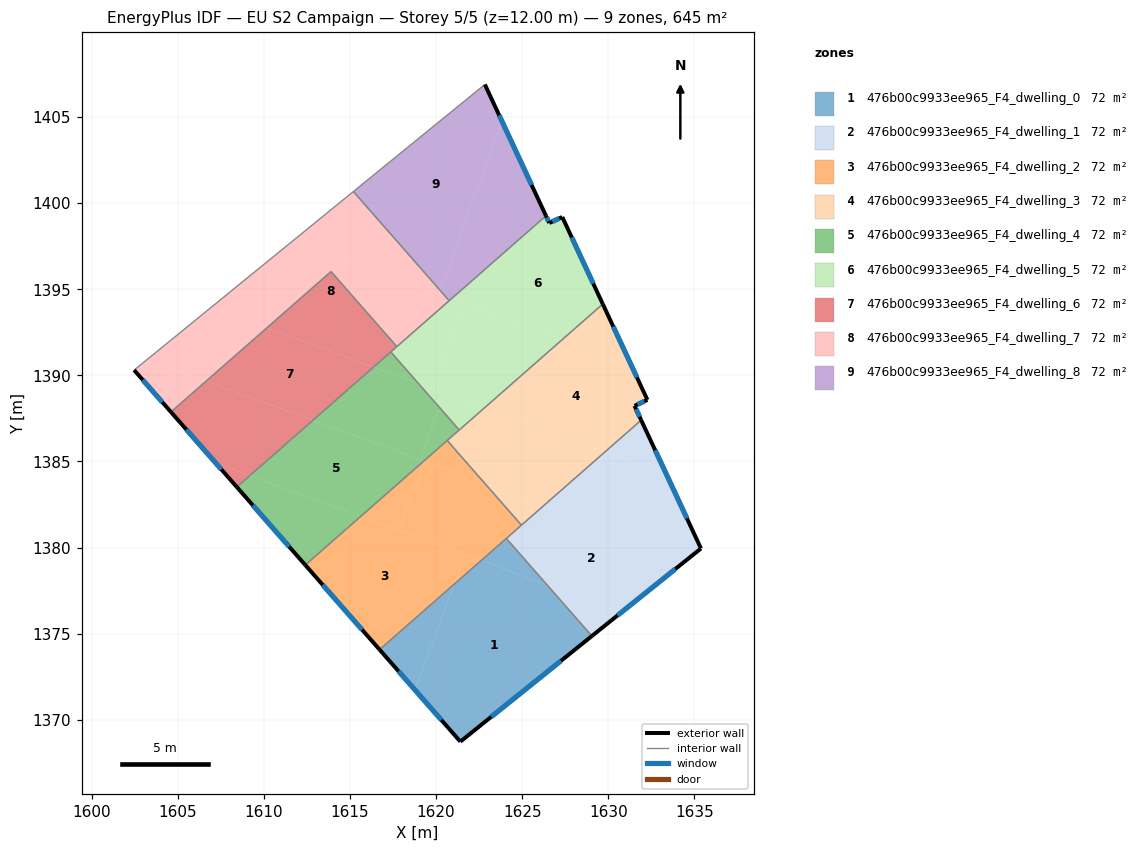
=== STOREY PLAN SPEC (per zone: floor XY polygon, exterior-wall plan segments, windows/doors) ===
zone 1: 476b00c9933ee965_F4_dwelling_0  (71.7 m²)
  floor: (1626.44, 1377.84) (1629.05, 1374.86) (1621.41, 1368.73) (1618.79, 1371.72) (1621.04, 1377.86) (1622.62, 1379.24)
  floor: (1624.08, 1380.53) (1626.44, 1377.84) (1622.62, 1379.24)
  floor: (1621.04, 1377.86) (1618.79, 1371.72) (1616.72, 1374.07)
  exterior wall: (1621.41, 1368.73) – (1629.05, 1374.86)  [9.8 m]
    window: (1623.21, 1370.17) – (1627.26, 1373.42)  [8.3 m²]
  exterior wall: (1616.72, 1374.07) – (1621.41, 1368.73)  [7.1 m]
    window: (1617.82, 1372.82) – (1620.31, 1369.98)  [6.0 m²]
  interior walls: 2
zone 2: 476b00c9933ee965_F4_dwelling_1  (71.7 m²)
  floor: (1634.68, 1379.38) (1630.78, 1376.25) (1626.44, 1377.84) (1624.08, 1380.53) (1626.28, 1382.46)
  floor: (1630.78, 1376.25) (1629.05, 1374.86) (1626.44, 1377.84)
  floor: (1633.38, 1384.24) (1635.38, 1379.95) (1634.68, 1379.38) (1626.28, 1382.46) (1629.81, 1385.55)
  floor: (1631.91, 1387.40) (1633.38, 1384.24) (1629.81, 1385.55)
  exterior wall: (1629.05, 1374.86) – (1635.38, 1379.95)  [8.1 m]
    window: (1630.54, 1376.06) – (1633.90, 1378.75)  [6.9 m²]
  exterior wall: (1635.38, 1379.95) – (1631.91, 1387.40)  [8.2 m]
    window: (1634.57, 1381.70) – (1632.73, 1385.65)  [6.9 m²]
  interior walls: 3
zone 3: 476b00c9933ee965_F4_dwelling_2  (71.7 m²)
  floor: (1621.67, 1379.59) (1621.04, 1377.86) (1616.72, 1374.07) (1612.41, 1378.99) (1615.63, 1381.81)
  floor: (1622.83, 1383.73) (1624.96, 1381.30) (1622.62, 1379.24) (1617.85, 1380.99) (1619.33, 1385.01)
  floor: (1619.33, 1385.01) (1617.85, 1380.99) (1615.63, 1381.81) (1619.29, 1385.03)
  floor: (1620.65, 1386.21) (1622.83, 1383.73) (1619.29, 1385.03)
  floor: (1622.62, 1379.24) (1621.04, 1377.86) (1621.67, 1379.59)
  exterior wall: (1612.41, 1378.99) – (1616.72, 1374.07)  [6.5 m]
    window: (1613.42, 1377.83) – (1615.71, 1375.23)  [5.5 m²]
  interior walls: 4
zone 4: 476b00c9933ee965_F4_dwelling_3  (71.7 m²)
  floor: (1631.31, 1390.64) (1632.28, 1388.58) (1631.53, 1388.23) (1631.91, 1387.40) (1629.81, 1385.55) (1622.82, 1388.12) (1627.35, 1392.09)
  floor: (1629.68, 1394.14) (1631.31, 1390.64) (1627.35, 1392.09)
  floor: (1629.81, 1385.55) (1626.28, 1382.46) (1622.83, 1383.73) (1620.65, 1386.21) (1622.82, 1388.12)
  floor: (1626.28, 1382.46) (1624.96, 1381.30) (1622.83, 1383.73)
  exterior wall: (1631.53, 1388.23) – (1632.28, 1388.58)  [0.8 m]
    window: (1631.70, 1388.31) – (1632.10, 1388.49)  [0.7 m²]
  exterior wall: (1631.91, 1387.40) – (1631.53, 1388.23)  [0.9 m]
    window: (1631.82, 1387.59) – (1631.62, 1388.03)  [0.8 m²]
  exterior wall: (1632.28, 1388.58) – (1629.68, 1394.14)  [6.1 m]
    window: (1631.67, 1389.88) – (1630.29, 1392.83)  [5.2 m²]
  interior walls: 4
zone 5: 476b00c9933ee965_F4_dwelling_4  (71.7 m²)
  floor: (1620.20, 1388.14) (1621.35, 1386.83) (1619.29, 1385.03) (1619.08, 1385.10)
  floor: (1619.29, 1385.03) (1615.63, 1381.81) (1609.18, 1384.17) (1612.85, 1387.39)
  floor: (1618.98, 1389.52) (1620.20, 1388.14) (1619.08, 1385.10) (1612.85, 1387.39) (1616.37, 1390.48)
  floor: (1615.63, 1381.81) (1612.41, 1378.99) (1608.43, 1383.51) (1609.18, 1384.17)
  floor: (1617.37, 1391.36) (1618.98, 1389.52) (1616.37, 1390.48)
  exterior wall: (1608.43, 1383.51) – (1612.41, 1378.99)  [6.0 m]
    window: (1609.36, 1382.45) – (1611.47, 1380.05)  [5.1 m²]
  interior walls: 4
zone 6: 476b00c9933ee965_F4_dwelling_5  (71.7 m²)
  floor: (1627.33, 1399.20) (1629.68, 1394.14) (1627.35, 1392.09) (1620.91, 1394.46) (1626.38, 1399.26) (1626.58, 1398.85)
  floor: (1627.35, 1392.09) (1622.82, 1388.12) (1619.85, 1389.21) (1621.67, 1394.18)
  floor: (1621.67, 1394.18) (1619.85, 1389.21) (1618.98, 1389.52) (1617.37, 1391.36) (1620.91, 1394.46)
  floor: (1622.82, 1388.12) (1621.35, 1386.83) (1618.98, 1389.52)
  exterior wall: (1629.68, 1394.14) – (1627.33, 1399.20)  [5.6 m]
    window: (1629.13, 1395.33) – (1627.88, 1398.01)  [4.7 m²]
  exterior wall: (1626.58, 1398.85) – (1626.38, 1399.26)  [0.5 m]
    window: (1626.53, 1398.95) – (1626.43, 1399.17)  [0.4 m²]
  exterior wall: (1627.33, 1399.20) – (1626.58, 1398.85)  [0.8 m]
    window: (1627.15, 1399.11) – (1626.75, 1398.93)  [0.7 m²]
  interior walls: 5
zone 7: 476b00c9933ee965_F4_dwelling_6  (71.7 m²)
  floor: (1616.37, 1390.48) (1612.85, 1387.39) (1606.65, 1389.66) (1610.17, 1392.75)
  floor: (1613.90, 1396.03) (1617.72, 1391.67) (1616.37, 1390.48) (1610.17, 1392.75)
  floor: (1612.85, 1387.39) (1609.18, 1384.17) (1607.22, 1384.89) (1604.61, 1387.87) (1606.65, 1389.66)
  floor: (1609.18, 1384.17) (1608.43, 1383.51) (1607.22, 1384.89)
  exterior wall: (1604.61, 1387.87) – (1608.43, 1383.51)  [5.8 m]
    window: (1605.50, 1386.85) – (1607.53, 1384.54)  [4.9 m²]
  interior walls: 4
zone 8: 476b00c9933ee965_F4_dwelling_7  (71.7 m²)
  floor: (1620.53, 1394.60) (1620.76, 1394.33) (1617.72, 1391.67) (1613.90, 1396.03) (1610.17, 1392.75) (1606.93, 1393.94) (1611.71, 1397.83)
  floor: (1615.20, 1400.68) (1620.24, 1394.93) (1620.16, 1394.73) (1611.71, 1397.83)
  floor: (1620.24, 1394.93) (1620.53, 1394.60) (1620.16, 1394.73)
  floor: (1610.17, 1392.75) (1606.65, 1389.66) (1603.22, 1390.92) (1606.93, 1393.94)
  floor: (1606.65, 1389.66) (1604.61, 1387.87) (1602.47, 1390.31) (1603.22, 1390.92)
  exterior wall: (1602.47, 1390.31) – (1604.61, 1387.87)  [3.2 m]
    window: (1602.97, 1389.73) – (1604.10, 1388.44)  [2.7 m²]
  interior walls: 5
zone 9: 476b00c9933ee965_F4_dwelling_8  (71.7 m²)
  floor: (1622.84, 1406.89) (1623.84, 1404.74) (1620.24, 1394.93) (1615.20, 1400.68)
  floor: (1623.84, 1404.74) (1626.38, 1399.26) (1620.91, 1394.46) (1620.53, 1394.60) (1620.24, 1394.93)
  floor: (1620.91, 1394.46) (1620.76, 1394.33) (1620.53, 1394.60)
  exterior wall: (1626.38, 1399.26) – (1622.84, 1406.89)  [8.4 m]
    window: (1625.55, 1401.06) – (1623.67, 1405.10)  [7.1 m²]
  interior walls: 3

=== DERIVED (storey summary) ===
Building: EU S2 Campaign
Storey: 5 of 5  (floor level z = 12.00 m)
Storey gross floor area: 645.1 m²
Zones on this storey: 9
  - 476b00c9933ee965_F4_dwelling_0: floor 71.7 m²; exterior wall 16.9 m (50.7 m²); 2 window(s) 14.3 m²; WWR 28.1%
  - 476b00c9933ee965_F4_dwelling_1: floor 71.7 m²; exterior wall 16.3 m (49.0 m²); 2 window(s) 13.8 m²; WWR 28.1%
  - 476b00c9933ee965_F4_dwelling_2: floor 71.7 m²; exterior wall 6.5 m (19.6 m²); 1 window(s) 5.5 m²; WWR 28.1%
  - 476b00c9933ee965_F4_dwelling_3: floor 71.7 m²; exterior wall 7.9 m (23.6 m²); 3 window(s) 6.6 m²; WWR 28.1%
  - 476b00c9933ee965_F4_dwelling_4: floor 71.7 m²; exterior wall 6.0 m (18.1 m²); 1 window(s) 5.1 m²; WWR 28.1%
  - 476b00c9933ee965_F4_dwelling_5: floor 71.7 m²; exterior wall 6.9 m (20.6 m²); 3 window(s) 5.8 m²; WWR 28.1%
  - 476b00c9933ee965_F4_dwelling_6: floor 71.7 m²; exterior wall 5.8 m (17.4 m²); 1 window(s) 4.9 m²; WWR 28.1%
  - 476b00c9933ee965_F4_dwelling_7: floor 71.7 m²; exterior wall 3.2 m (9.7 m²); 1 window(s) 2.7 m²; WWR 28.1%
  - 476b00c9933ee965_F4_dwelling_8: floor 71.7 m²; exterior wall 8.4 m (25.2 m²); 1 window(s) 7.1 m²; WWR 28.1%
Zone adjacency (shared interzone walls):
  - 476b00c9933ee965_F4_dwelling_0 ↔ 476b00c9933ee965_F4_dwelling_1
  - 476b00c9933ee965_F4_dwelling_0 ↔ 476b00c9933ee965_F4_dwelling_2
  - 476b00c9933ee965_F4_dwelling_1 ↔ 476b00c9933ee965_F4_dwelling_2
  - 476b00c9933ee965_F4_dwelling_1 ↔ 476b00c9933ee965_F4_dwelling_3
  - 476b00c9933ee965_F4_dwelling_2 ↔ 476b00c9933ee965_F4_dwelling_3
  - 476b00c9933ee965_F4_dwelling_2 ↔ 476b00c9933ee965_F4_dwelling_4
  - 476b00c9933ee965_F4_dwelling_3 ↔ 476b00c9933ee965_F4_dwelling_4
  - 476b00c9933ee965_F4_dwelling_3 ↔ 476b00c9933ee965_F4_dwelling_5
  - 476b00c9933ee965_F4_dwelling_4 ↔ 476b00c9933ee965_F4_dwelling_5
  - 476b00c9933ee965_F4_dwelling_4 ↔ 476b00c9933ee965_F4_dwelling_6
  - 476b00c9933ee965_F4_dwelling_5 ↔ 476b00c9933ee965_F4_dwelling_6
  - 476b00c9933ee965_F4_dwelling_5 ↔ 476b00c9933ee965_F4_dwelling_7
  - 476b00c9933ee965_F4_dwelling_5 ↔ 476b00c9933ee965_F4_dwelling_8
  - 476b00c9933ee965_F4_dwelling_6 ↔ 476b00c9933ee965_F4_dwelling_7
  - 476b00c9933ee965_F4_dwelling_7 ↔ 476b00c9933ee965_F4_dwelling_8